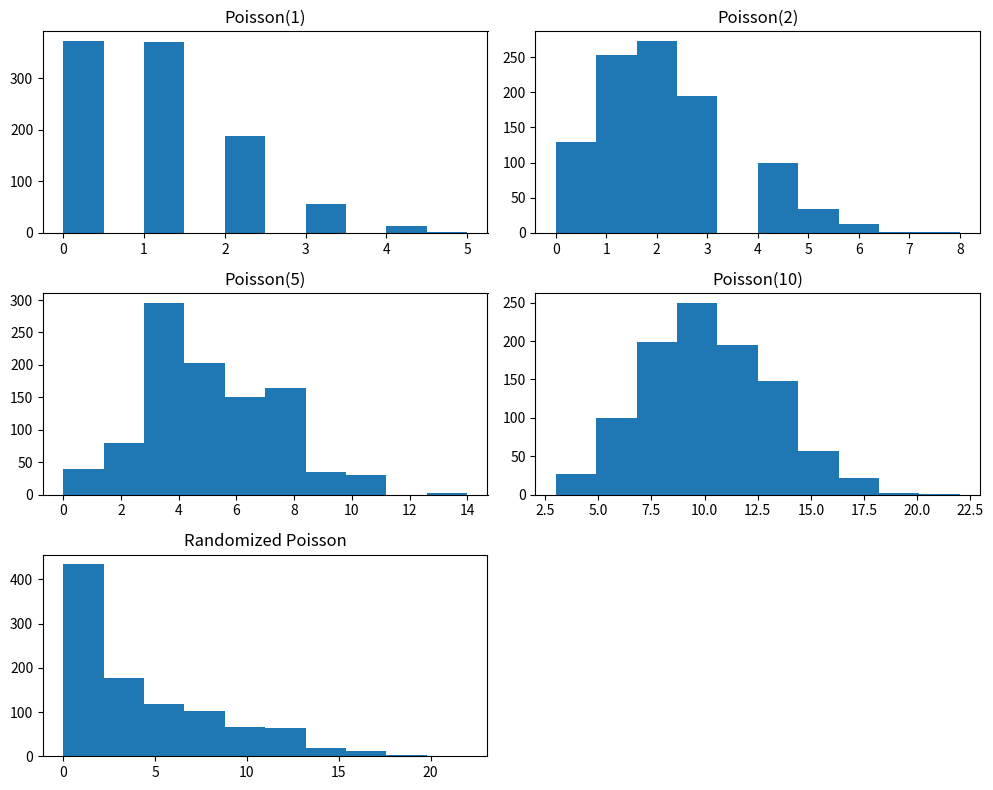

Reproduce this figure in Python.
import numpy as np
import matplotlib.pyplot as plt

# --Ex 2.1--
X1 = np.random.poisson(1, 1000)
X2 = np.random.poisson(2, 1000)
X3 = np.random.poisson(5, 1000)
X4 = np.random.poisson(10, 1000)

# --Ex 2.2--
# --a--
lambdas = np.random.choice([1, 2, 5, 10], 1000)
X_random = np.array([np.random.poisson(lam) for lam in lambdas])

plt.figure(figsize=(10, 8))

plt.subplot(3, 2, 1)
plt.hist(X1, bins=10)
plt.title("Poisson(1)")

plt.subplot(3, 2, 2)
plt.hist(X2, bins=10)
plt.title("Poisson(2)")

plt.subplot(3, 2, 3)
plt.hist(X3, bins=10)
plt.title("Poisson(5)")

plt.subplot(3, 2, 4)
plt.hist(X4, bins=10)
plt.title("Poisson(10)")

plt.subplot(3, 2, 5)
plt.hist(X_random, bins=10)
plt.title("Randomized Poisson")

plt.tight_layout()
plt.show()

# --b--
'''
Distribuțiile fixe sunt concentrate în jurul propriei medii (un singur varf),
iar cea randomizată are mai multe varfuri. 
Asta arată că incertitudinea parametrului lambda duce la o variabilitate
mai mare a procesului și o distribuție totală mai "răspândită"
'''
